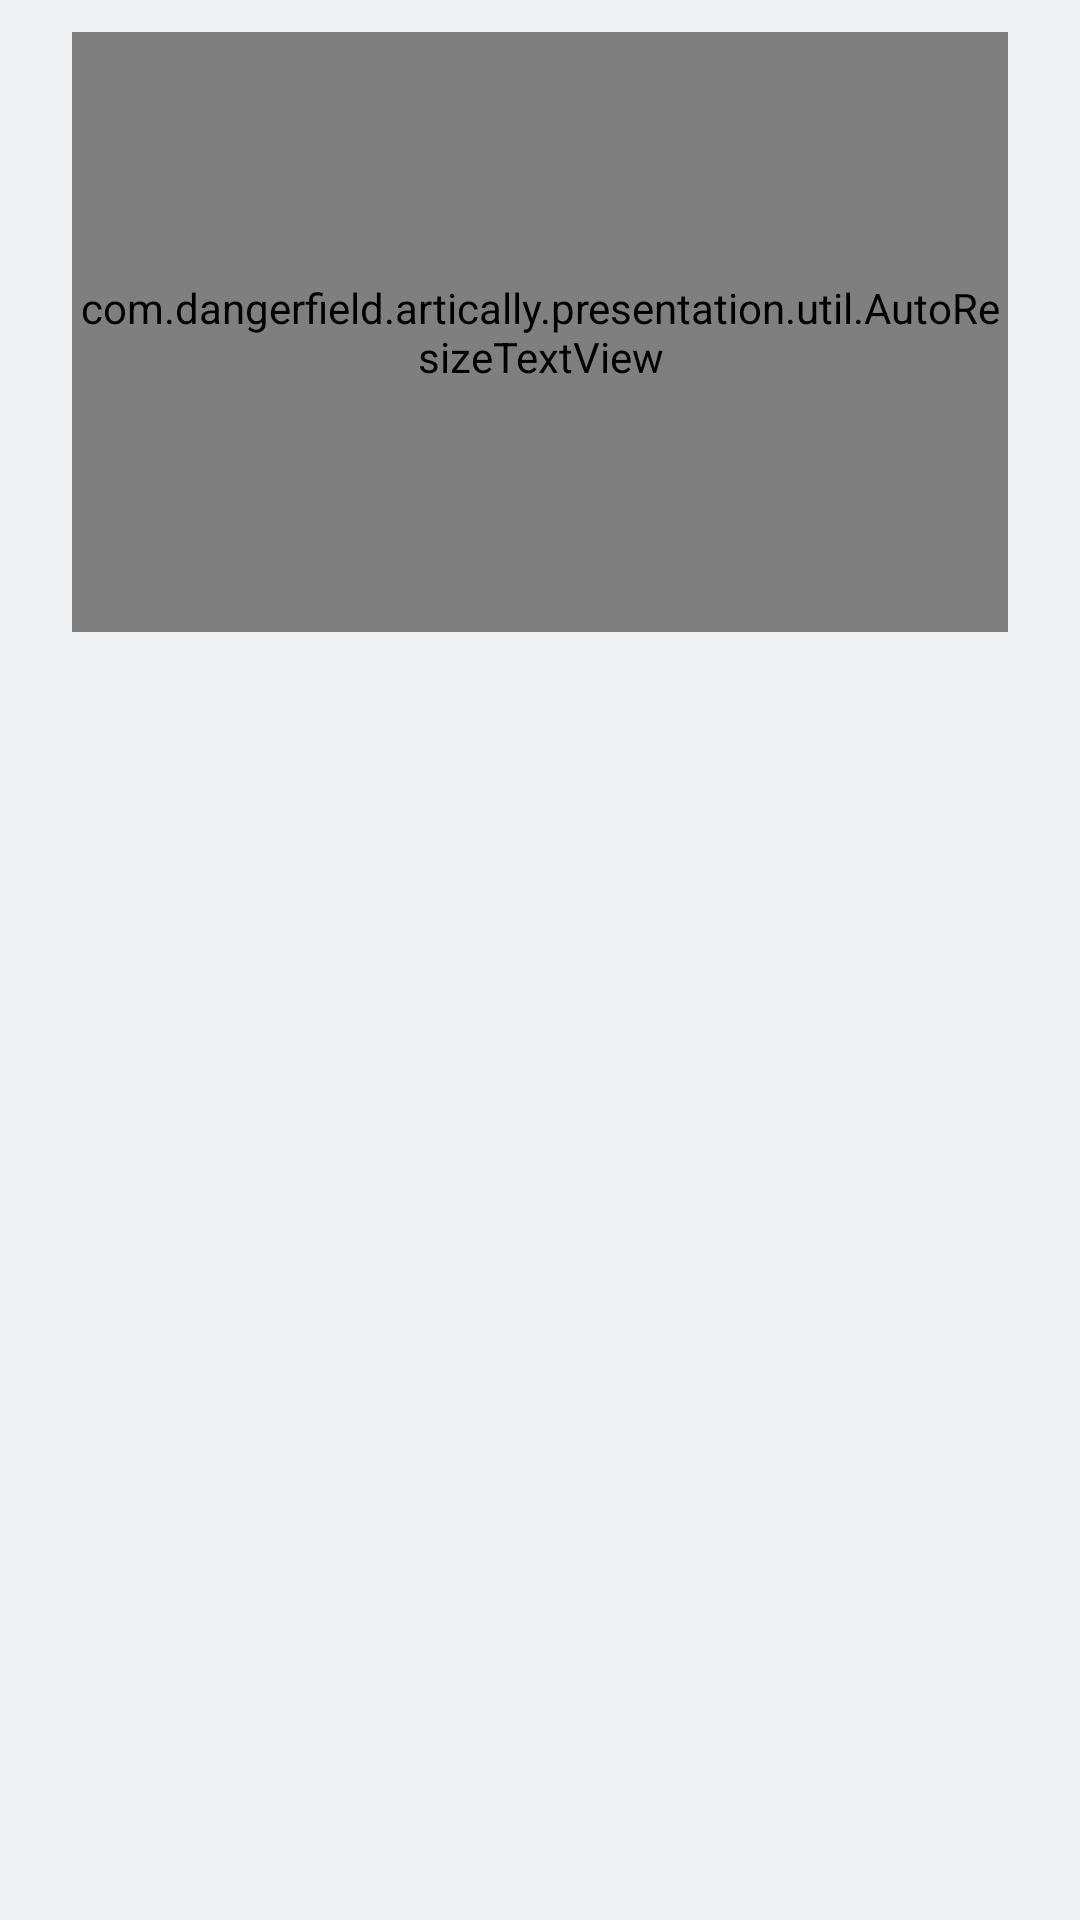

Reconstruct the res/layout file that produces this screen, plus the resources it refers to.
<!-- AndroidManifest.xml: application theme Theme.ArticAlly -->
<!-- res/layout/layout_article_detail_header.xml -->
<?xml version="1.0" encoding="utf-8"?>
<androidx.constraintlayout.widget.ConstraintLayout
    android:id="@+id/detail_header_parent"
    android:layout_width="match_parent"
    android:layout_height="wrap_content"
    xmlns:android="http://schemas.android.com/apk/res/android"
    xmlns:tools="http://schemas.android.com/tools"
    xmlns:app="http://schemas.android.com/apk/res-auto">


    <ImageView
        android:id="@+id/iv_article_header"
        android:layout_width="0dp"
        android:layout_height="@dimen/appbar_header_height"
        android:elevation="0dp"
        app:layout_constraintEnd_toEndOf="parent"
        app:layout_constraintHorizontal_bias="0.0"
        app:layout_constraintStart_toStartOf="parent"
        app:layout_constraintTop_toTopOf="parent"
        tools:src="@tools:sample/avatars" />

    <com.dangerfield.artically.presentation.util.AutoResizeTextView
        android:id="@+id/tv_article_header"
        android:layout_width="0dp"
        android:layout_height="@dimen/appbar_header_height"
        android:paddingVertical="50dp"
        android:layout_marginStart="24dp"
        android:layout_marginEnd="24dp"
        android:layout_marginBottom="24dp"
        android:gravity="center"
        android:textColor="@android:color/white"
        android:textStyle="bold"
        app:layout_constraintBottom_toBottomOf="@+id/iv_article_header"
        app:layout_constraintEnd_toEndOf="parent"
        app:layout_constraintStart_toStartOf="@+id/iv_article_header"
        app:layout_constraintTop_toBottomOf="@+id/tv_article_publisher"
        />

    <TextView
        android:id="@+id/tv_article_publisher"
        android:layout_width="0dp"
        android:layout_height="45dp"
        android:layout_marginStart="24dp"
        android:layout_marginEnd="24dp"
        android:gravity="center"
        android:textColor="@android:color/white"
        android:textSize="14sp"
        app:layout_constraintEnd_toEndOf="parent"
        app:layout_constraintStart_toStartOf="parent"
        app:layout_constraintTop_toTopOf="parent" />

</androidx.constraintlayout.widget.ConstraintLayout>
<!-- resources referenced by this layout -->
<resources>
  <dimen name="appbar_header_height">200dp</dimen>
  <color name="reply_blue_700">#344955</color>
  <color name="reply_blue_800">#232f34</color>
  <color name="reply_orange_500">#f9aa33</color>
  <color name="reply_orange_400">#f9be64</color>
  <color name="reply_blue_50">#eef0f2</color>
  <color name="reply_white_50">#ffffff</color>
  <color name="reply_red_400">#ff4c5d</color>
  <color name="reply_black_900">#000000</color>
  <color name="reply_white_50_alpha_060">#99ffffff</color>
  <color name="reply_blue_50_alpha_060">#99eef0f2</color>
  <color name="nav_bar">@color/reply_black_900_alpha_020</color>
  <style name="Widget.Reply.NavigationView" parent="Widget.MaterialComponents.NavigationView">
          
          <item name="insetForeground">@android:color/transparent</item>
          
          <item name="android:background">@android:color/transparent</item>
          <item name="elevation">0dp</item>
          <item name="itemTextAppearance">?attr/textAppearanceBody2</item>
          <item name="itemTextColor">@color/color_on_surface_emphasis_medium</item>
          <item name="itemIconTint">@color/color_on_surface_emphasis_medium</item>
      </style>
  <style name="Widget.Reply.Chip.Entry" parent="Widget.MaterialComponents.Chip.Entry">
          <item name="closeIconSize">0dp</item>
          <item name="closeIconEnabled">false</item>
          <item name="chipIcon">@drawable/avatar_none</item>
          <item name="chipIconSize">@dimen/chip_icon_diameter</item>
          <item name="chipStartPadding">0dp</item>
          <item name="android:checkable">false</item>
      </style>
  <color name="reply_black_900_alpha_020">#33000000</color>
  <dimen name="chip_icon_diameter">32dp</dimen>
</resources>
